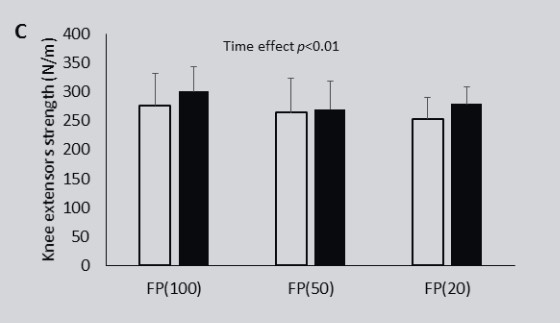

Data behind this chart, as committed beside it:
Bar0, 275.7647058823529, 0, mean_pre
Bar0, 331.3, 0, upper_sd_pre
Bar0, 300.2, 0, mean_post
Bar0, 343.5, 0, upper_sd_post
Bar1, 264.5, 1, mean_pre
Bar1, 322.8, 1, upper_sd_pre
Bar1, 268.2, 1, mean_post
Bar1, 317.2, 1, upper_sd_post
Bar2, 252.2, 2, mean_pre
Bar2, 288.9, 2, upper_sd_pre
Bar2, 277.6, 2, mean_post
Bar2, 309.6, 2, upper_sd_post
